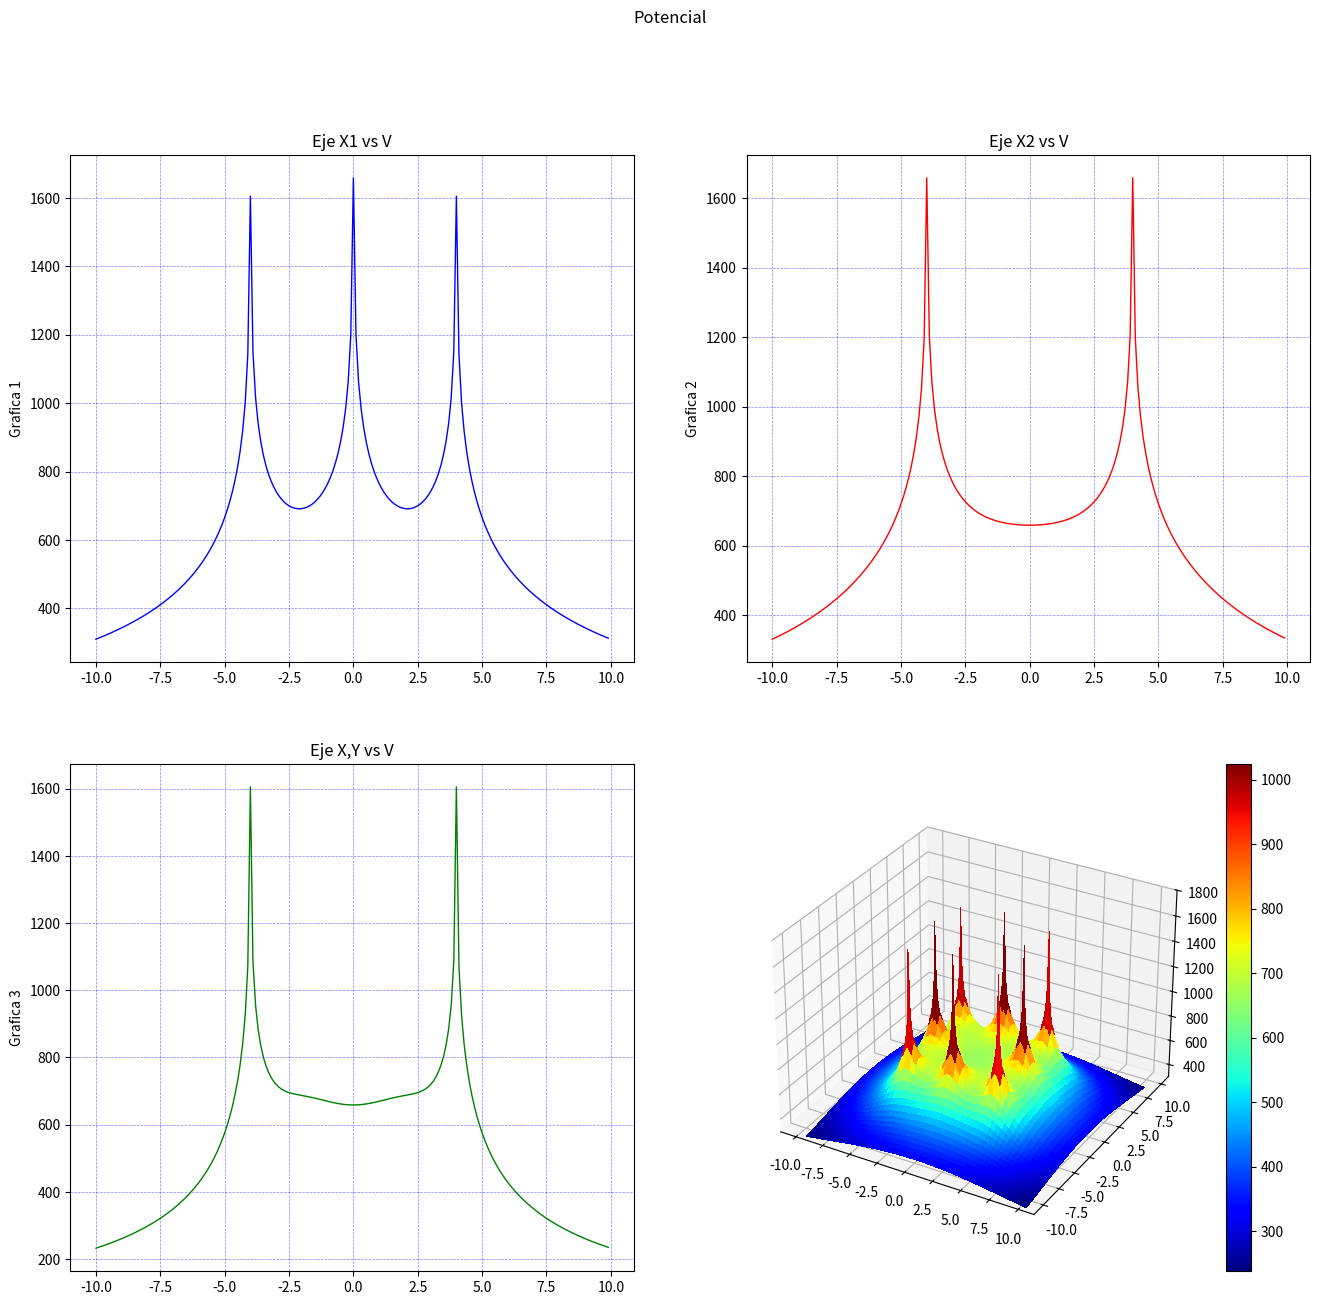

Generate this figure with matplotlib:
import os
import pylab as pl
from mpl_toolkits.mplot3d import Axes3D
import matplotlib.pyplot as plt
from matplotlib import cm
from matplotlib.ticker import LinearLocator, FormatStrFormatter
import numpy as np
#------------------------------------------------------------------------------ 
os.system("clear")
raiz=np.sqrt
ln=np.log
puntoX=(0)
puntoY=(0)
#puntoX=float(input("Seleccione la coordenada en X donde desea calcular el potencial: "))
#puntoY=float(input("Seleccione la coordenada en Y donde desea calcular el potencial: "))
print("Calculando ...")

#------------------------------------------------------------------------------ 

Xa = np.arange(-10, 10, 0.1)   #Rango de coordenadas de X 
Ya = np.arange(-10, 10, 0.1)   #Rango de coordenadas de Y
l = 2                          #Longitud del electrodo [m]
rho= 100                       #Resistividad de terrreno [Ohm/m]
Ik=200                         #Corriente de falla [A] (Total)
Rad=0.01                       #Radio del electrodo [m]
Electrodos=8                   #Número de electrodos
Pos1=4                         #Posición 1 en Y para analisis de grafica 2D
Pos2=0                         #Posición 2 en Y para analisis de grafica 2D

#------------------------------------------------------------------------------ 
#Posición de los electrodos 
#------------------------------------------------------------------------------ 
P=np.array([
    [-4,-4],   #Electrodo A
    [0,-4],   #Electrodo B
    [4,-4],   #Electrodo C
    [-4,0],   #Electrodo D
    [4,0],   #Electrodo E
    [-4,4],   #Electrodo F
    [0,4],   #Electrodo G
    [4,4]    #Electrodo H
])
#------------------------------------------------------------------------------ 

E=Electrodos-1
ik=Ik/Electrodos
Vt=np.zeros((np.count_nonzero(Xa),np.count_nonzero(Ya)))
m=np.zeros((Electrodos,1))
V=np.zeros((Electrodos,1))
k=0
m2=np.zeros((Electrodos,1))
V2=np.zeros((Electrodos,1))

#------------------------------------------------------------------------------ 
#Cálculo del punto ingresado
#------------------------------------------------------------------------------ 

i=0
while i<=E:
    m2[i][0] =round(raiz((((P[i][0])-puntoX)**2)+(((P[i][1])-puntoY)**2)),4)
    o,u=((P[i][0])-puntoX),((P[i][1])-puntoY)
    if ((o ==0) and (u==0)) or (m2[i][0]==0):
    #print("Elementos de matriz",k,t, "x,y",P[i][0],P[i][1],"punto de eje",X,Y )
        m2[i][0]=Rad
    V2[i][0] =ln((l+raiz((m2[i][0])**2+l**2))/(m2[i][0]))
    i += 1
Vt2=(np.sum(V2)*(rho*ik))/(2*np.pi*l)

print("El potencial en el punto (",puntoX,",",puntoY,"), es de",round(Vt2,3),"[V]")
#------------------------------------------------------------------------------ 
#Cálculo de la malla
#------------------------------------------------------------------------------ 

Vxy = [1] * (np.count_nonzero(Ya))

while k<np.count_nonzero(Ya):
    Y=round(Ya[k],3)
    t=0
    while t<np.count_nonzero(Xa):
        X=round(Xa[t],3)
        i=0
        while i<=E:
            m[i][0] =round(raiz((((P[i][0])-X)**2)+(((P[i][1])-Y)**2)),4)
            o,u=((P[i][0])-X),((P[i][1])-Y)
            if ((o ==0) and (u==0)) or (m[i][0]==0):
                #print("Elementos de matriz",k,t, "x,y",P[i][0],P[i][1],"punto de eje",X,Y )
                m[i][0]=Rad
            V[i][0] =ln((l+raiz((m[i][0])**2+l**2))/(m[i][0]))
            i += 1
        Vt[k][t]=np.sum(V)
        if Y==Pos1:
            Vxa=Vt[k]
        if Y==Pos2:
            Vxb=Vt[k]
        if (Y==X) and ((X-Y)==0):
            Vxy[k]=Vt[k][t]*(rho*ik)/(2*np.pi*l)
        t +=1
    k +=1

Vtt=(Vt*(rho*ik))/(2*np.pi*l)
Vxa=(Vxa*(rho*ik))/(2*np.pi*l)
Vxb=(Vxb*(rho*ik))/(2*np.pi*l)
aa=np.where(np.amax(Vtt) == Vtt)
print ("Valor máximo de tensión (GPR):",round(Vtt[::].max(),3),"[V], en posición: (",round(Xa[aa[0][0]],2),",",round(Ya[aa[1][0]],2),")")
bb=np.where(np.amin(Vtt) == Vtt)
print("Valor de Resistencia de puesta a tierra:", (round(Vtt[::].max(),3)/Ik), "[Ohm]")
#print ("Valor mínimo de tensión:",round(Vtt[::].min(),3),"[V], en posición: (",round(Xa[bb[0][0]],2),",",round(Ya[bb[1][0]],2),")")
print ("Número de elementos de Vt:",np.count_nonzero(Vtt))
#------------------------------------------------------------------------------ 
#Graficas
#------------------------------------------------------------------------------ 

# Configurar una figura dos veces más alta que ancha
#fig = plt.figure(figsize=plt.figaspect(0.2))
fig = plt.figure(4,figsize=(16,14.5)) #(Ancho, alto)

#fig = plt.figure(figsize=plt.figaspect(2.))
fig.suptitle('Potencial')


#------------------------------------------------------------------------------ 
#Graficas en 2D
#------------------------------------------------------------------------------ 
ax = fig.add_subplot(2, 2, 1)
ax.plot(Xa, Vxa, color="blue", linewidth=1.0, linestyle="-")
ax.title.set_text('Eje X1 vs V')
ax.grid(color='b', alpha=0.5, linestyle='dashed', linewidth=0.5)
ax.set_ylabel('Grafica 1')

ax = fig.add_subplot(2, 2, 2)
ax.plot(Xa, Vxb, color="red", linewidth=1.0, linestyle="-")
ax.title.set_text('Eje X2 vs V')
ax.grid(color='b', alpha=0.5, linestyle='dashed', linewidth=0.5)
ax.set_ylabel('Grafica 2')

ax = fig.add_subplot(2, 2, 3)
ax.plot(Xa, Vxy, color="green", linewidth=1.0, linestyle="-")
ax.title.set_text('Eje X,Y vs V')
ax.grid(color='b', alpha=0.5, linestyle='dashed', linewidth=0.5)
ax.set_ylabel('Grafica 3')

#------------------------------------------------------------------------------ 
# GRAFICAS 3D
#------------------------------------------------------------------------------ 
ax = fig.add_subplot(2, 2, 4, projection='3d')
X, Y = np.meshgrid(Xa, Ya)
surf = ax.plot_surface(X, Y, Vtt, cmap = cm.get_cmap("jet"), antialiased=False)
ax.set_zlim(300, 1800)
fig.colorbar(surf)

plt.show()
#plt.pause(25)
#pl.savefig('tierras.pdf')